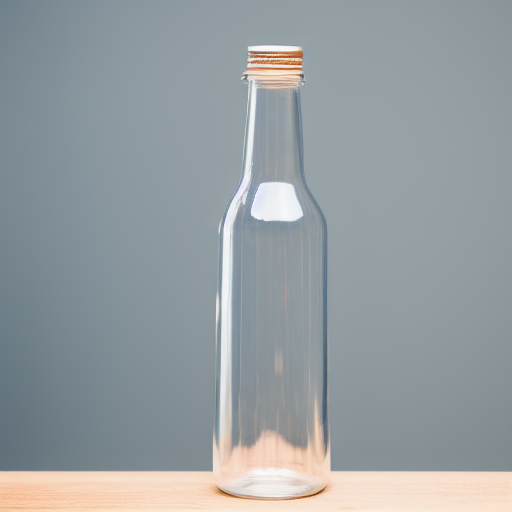
Generation parameters embedded in this image by AUTOMATIC1111 Stable Diffusion web UI or a fork of it (Forge, ...) (PNG 'parameters' text chunk):
a clear glass bottle with a long neck and a cap
Steps: 30, Sampler: Euler a, CFG scale: 7, Seed: 774370292, Size: 512x512, Model hash: 9bdb4e5d